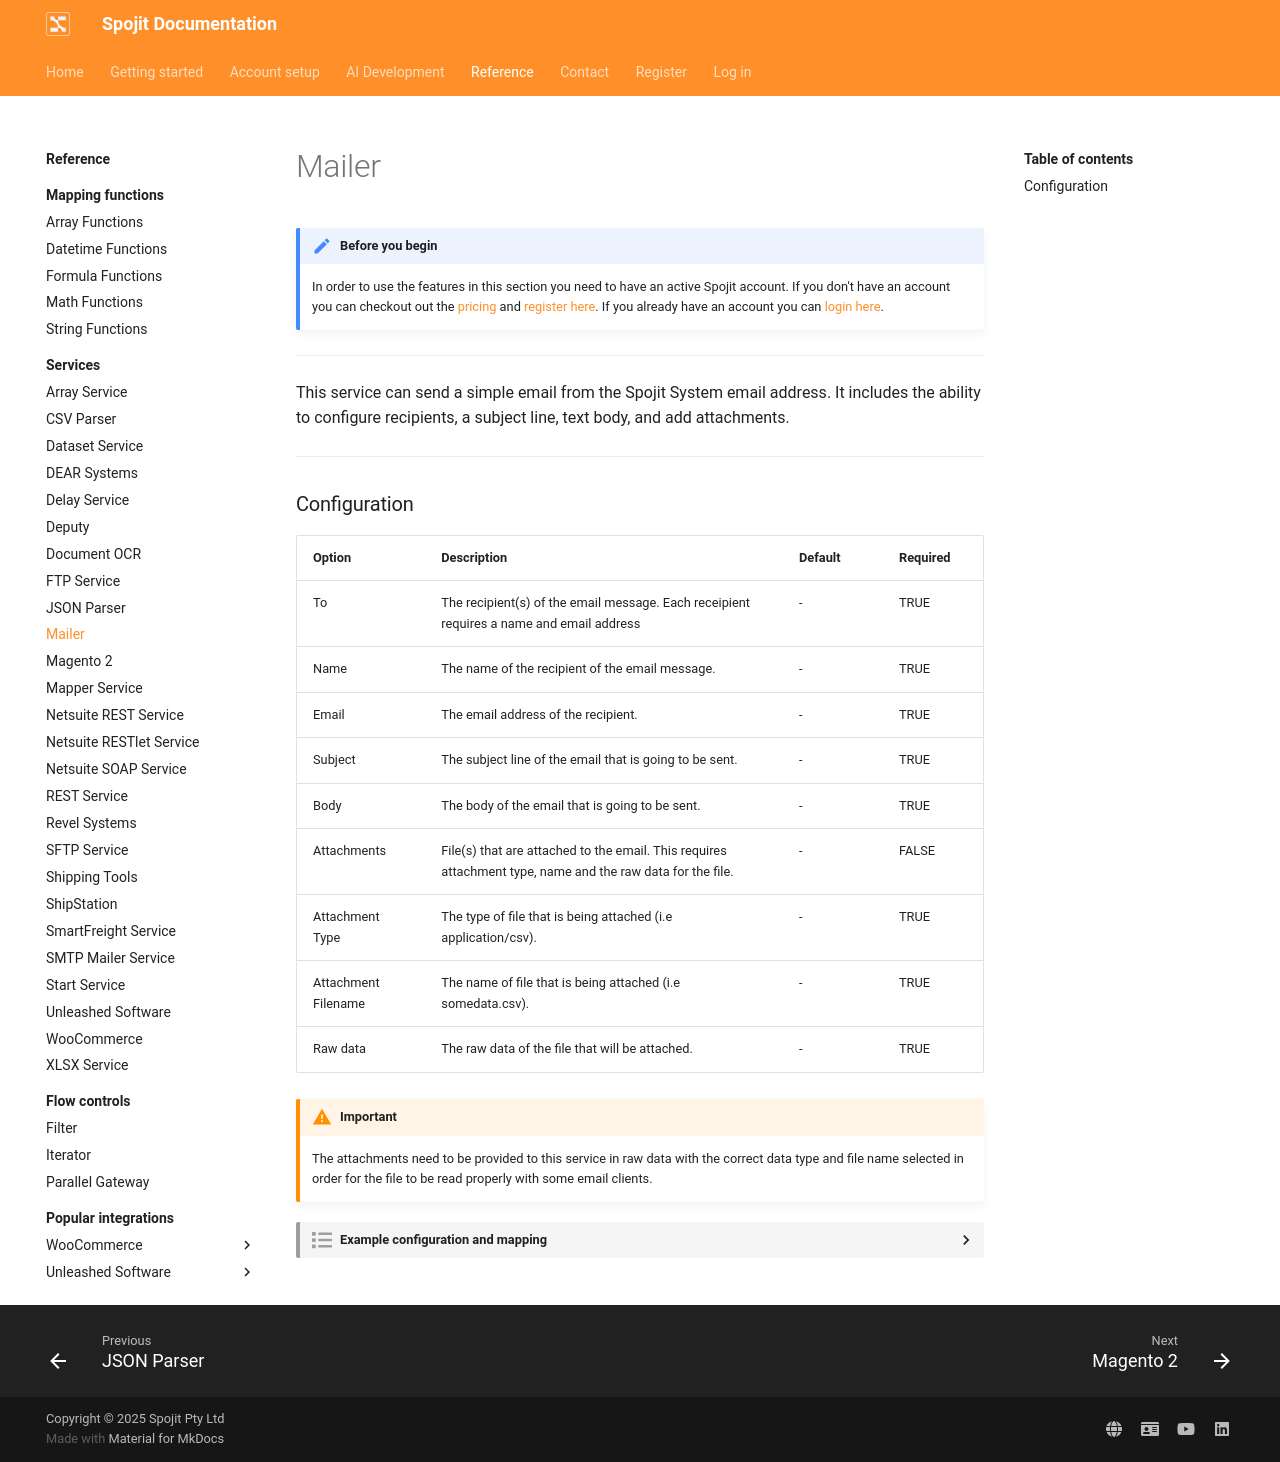

repository: spojit-flow/spojit-docs · page: reference/services/mailer/index.html · generator: mkdocs

---
description: This service can send a simple email from the Spojit System email address.  It includes the ability to configure recipients, a subject line, text body, and add attachments. This mailer service can be added to your workflow and connect and share data with other services.
---
---
template: overrides/main.html
---
!!! note "Before you begin" 

    In order to use the features in this section you need to have an active Spojit account. If you don't have an account you can checkout out the [pricing](https://www.spojit.com/pricing.html "Spojit Pricing"){target="_blank"} and [register here](https://app.spojit.com/register "Spojit Registration"){target="_blank"}.  If you already have an account you can [login here](https://app.spojit.com/login "Spojit Login"){target="_blank"}.
___

This service can send a simple email from the Spojit System email address.  It includes the ability to configure recipients, a subject line, text body, and add attachments.
___
### Configuration

| Option | Description | Default | Required |
| ----------- | ----------- | ----------- | ----------- |
| To | The recipient(s) of the email message.  Each receipient requires a name and email address | - | TRUE |
| Name | The name of the recipient of the email message. | - | TRUE |
| Email | The email address of the recipient. | - | TRUE |
| Subject | The subject line of the email that is going to be sent. | - | TRUE |
| Body | The body of the email that is going to be sent. | - | TRUE |
| Attachments | File(s) that are attached to the email.  This requires attachment type, name and the raw data for the file. | - | FALSE |
| Attachment Type | The type of file that is being attached (i.e application/csv). | - | TRUE |
| Attachment Filename | The name of file that is being attached (i.e somedata.csv). | - | TRUE |
| Raw data | The raw data of the file that will be attached. | - | TRUE |

!!! warning "Important"

    The attachments need to be provided to this service in raw data with the correct data type and file name selected in order for the file to be read properly with some email clients.

??? spojit-example "Example configuration and mapping"

    === "1. Configuration"

        The following example shows you how to configure the mailer to send an email with an attachment.  The `To`, `Subject` and `Body` are essential and attachments must be raw data with the applicable data type and name provided.

        ![Mailer Configuration](/assets/images/services/mailer/configuration.png "Mailer Configuration")

    === "2. Service data setup"

        The mailer doesn't require any service data setup.
    
    === "3. Output Data"

        The mailer will not provide much output data besides if the email was sent or not.  The following is what this configured email might look like when received:

        ![Mailer Output Email](/assets/images/services/mailer/output-email.png "Mailer Output Email")
